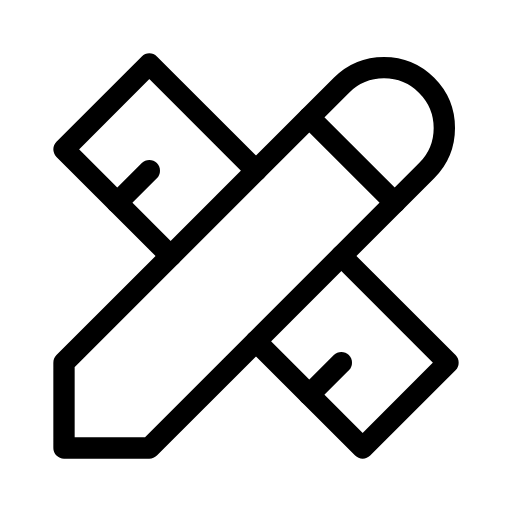
t = 0.00 s
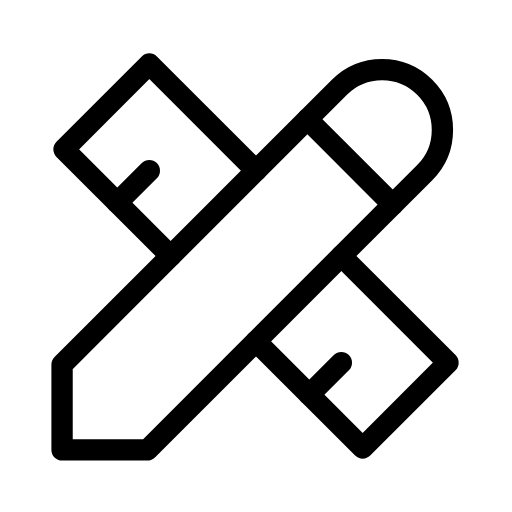
t = 0.25 s
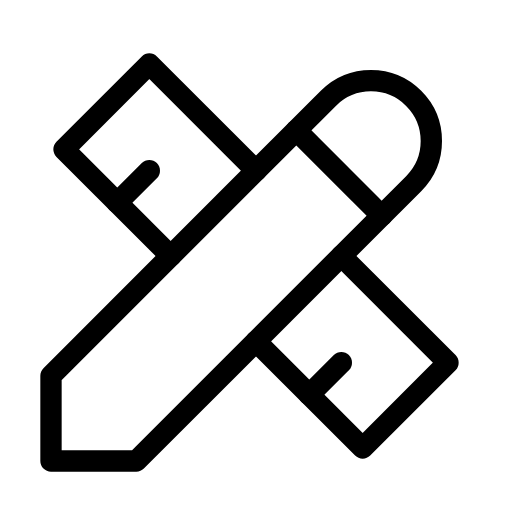
t = 0.75 s
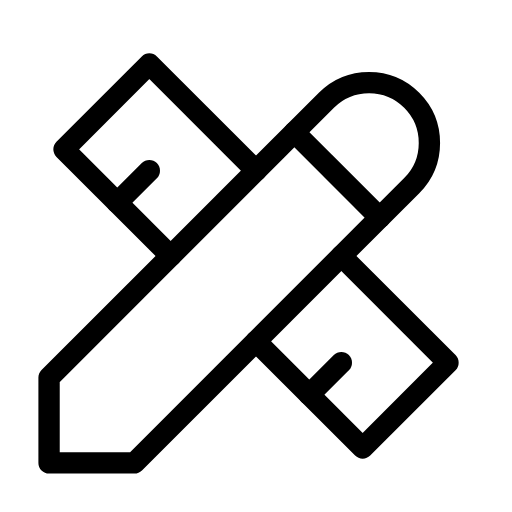
t = 1.00 s
t = 1.25 s: frame unchanged from t = 0.75 s, image omitted
t = 1.75 s: frame unchanged from t = 0.25 s, image omitted

The animated SVG that drew these frames (rendered in a browser with its animation timeline set to each time). Animation: 1 SMIL element (animateTransform=1); one cycle of 2.00 s, repeats indefinitely.

<svg xmlns="http://www.w3.org/2000/svg" width="24" height="24" viewBox="0 0 24 24" fill="none" stroke="currentColor"
     stroke-width="1" stroke-linecap="round" stroke-linejoin="round"
     class="icon icon-tabler icons-tabler-animated icon-tabler-tools">
    <path stroke="none" d="M0 0h24v24H0z" fill="none"/>
    <path d="M12 8l-5 -5l-4 4l5 5"/>
    <path d="M7 8l-1.5 1.5"/>
    <path d="M16 12l5 5l-4 4l-5 -5"/>
    <path d="M16 17l-1.5 1.5"/>
    <g>
        <animateTransform attributeName="transform" type="translate" values="0 0;-0.7 0.7;0 0" dur="2s" repeatCount="indefinite" keyTimes="0;0.5;1" calcMode="spline" keySplines="0.42 0 0.58 1;0.42 0 0.58 1"/>
        <path d="M3 21h4l13 -13a1.5 1.5 0 0 0 -4 -4l-13 13v4"/>
        <path d="M14.5 5.5l4 4"/>
    </g>
</svg>
